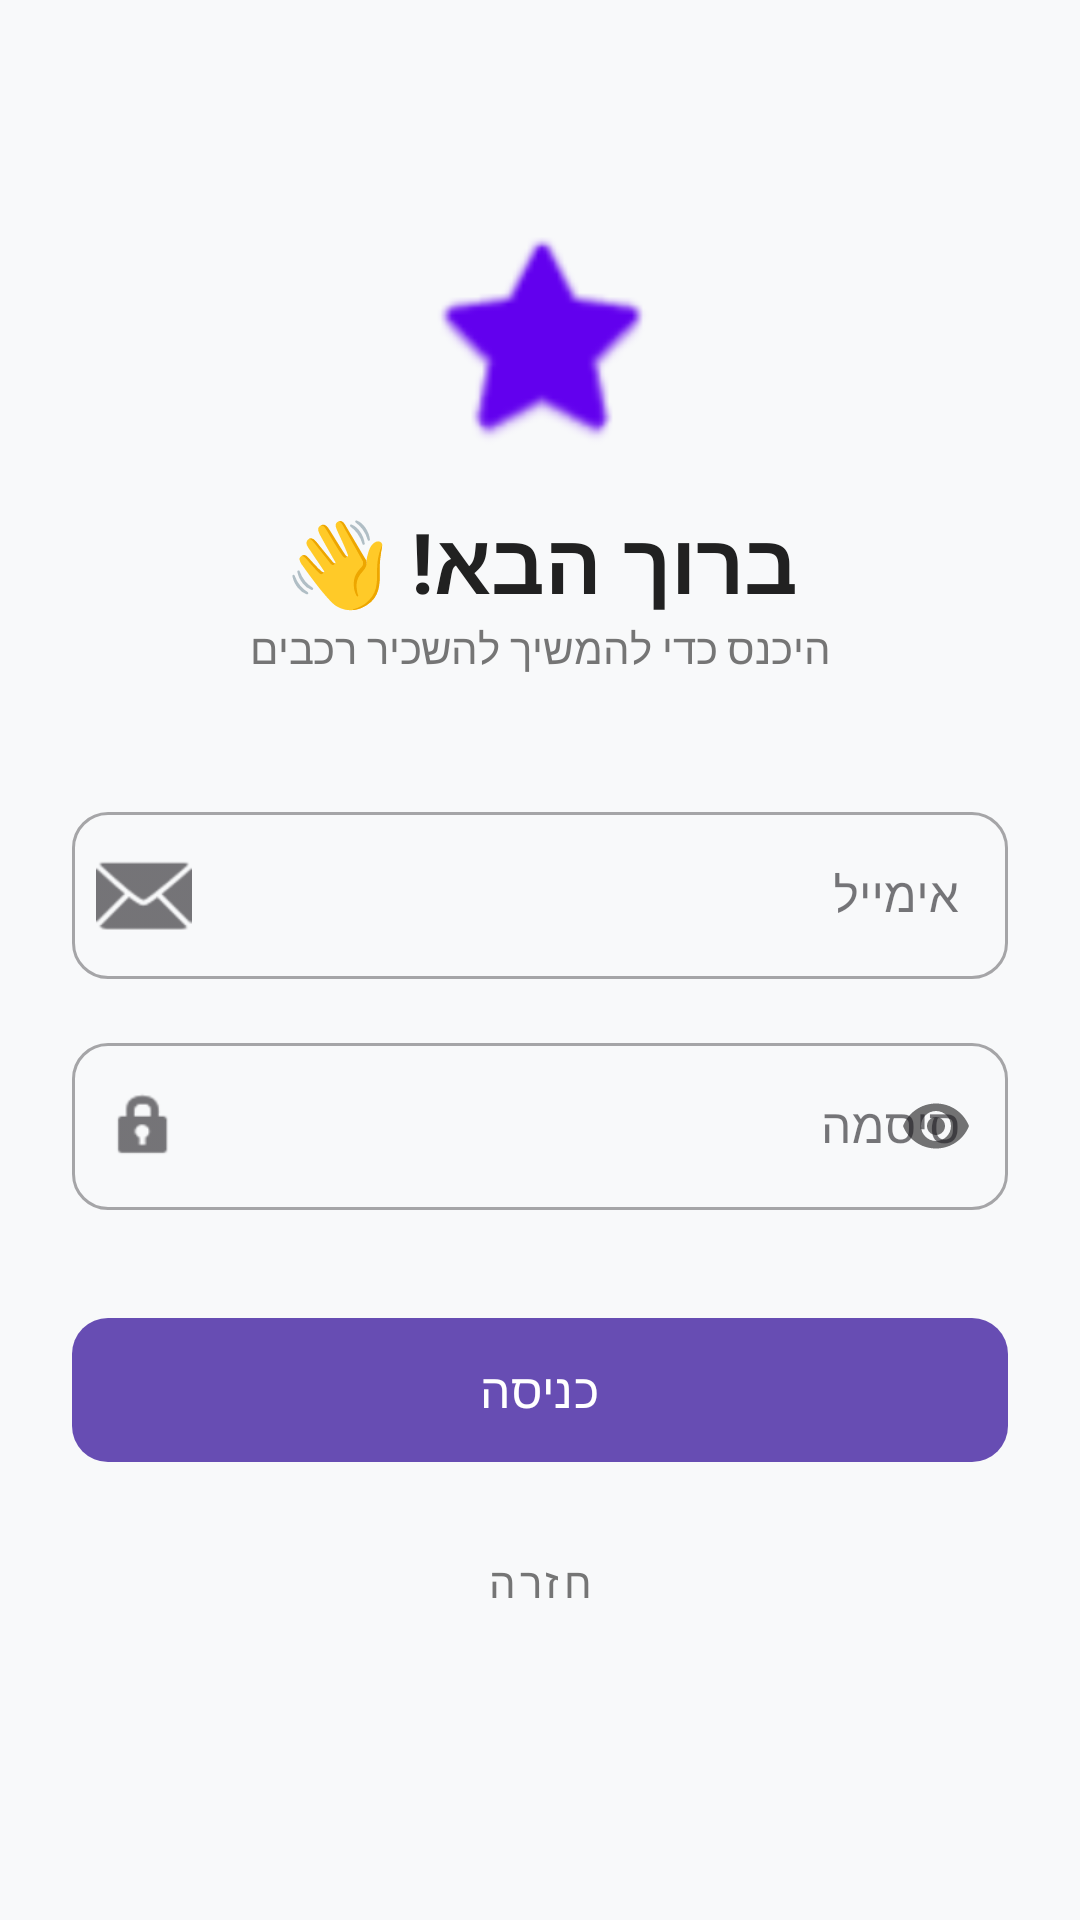

Layout XML and referenced resources for this Android screen:
<!-- AndroidManifest.xml: application theme Theme.OTOTOCarsRentingApp -->
<!-- res/layout/fragment_sign_in.xml -->
<?xml version="1.0" encoding="utf-8"?>

<androidx.coordinatorlayout.widget.CoordinatorLayout
    xmlns:android="http://schemas.android.com/apk/res/android"
    xmlns:app="http://schemas.android.com/apk/res-auto"
    xmlns:tools="http://schemas.android.com/tools"
    android:layout_width="match_parent"
    android:layout_height="match_parent"
    android:background="#F8F9FA">

    <androidx.core.widget.NestedScrollView
        android:layout_width="match_parent"
        android:layout_height="match_parent"
        android:fillViewport="true">

        <LinearLayout
            android:layout_width="match_parent"
            android:layout_height="wrap_content"
            android:gravity="center_horizontal"
            android:orientation="vertical"
            android:padding="24dp">

            <ImageView
                android:layout_width="80dp"
                android:layout_height="80dp"
                android:layout_marginTop="48dp"
                android:src="@android:drawable/btn_star_big_on"
                app:tint="#6200EE" />

            <TextView
                android:layout_width="wrap_content"
                android:layout_height="wrap_content"
                android:layout_marginTop="16dp"
                android:text="ברוך הבא! 👋"
                android:textColor="#212121"
                android:textSize="28sp"
                android:textStyle="bold" />

            <TextView
                android:layout_width="wrap_content"
                android:layout_height="wrap_content"
                android:text="היכנס כדי להמשיך להשכיר רכבים"
                android:textColor="#757575"
                android:textSize="14sp" />

            <com.google.android.material.textfield.TextInputLayout
                android:id="@+id/layoutEmail"
                style="@style/Widget.MaterialComponents.TextInputLayout.OutlinedBox"
                android:layout_width="match_parent"
                android:layout_height="wrap_content"
                android:layout_marginTop="40dp"
                android:hint="אימייל"
                app:boxCornerRadiusBottomEnd="12dp"
                app:boxCornerRadiusBottomStart="12dp"
                app:boxCornerRadiusTopEnd="12dp"
                app:boxCornerRadiusTopStart="12dp"
                app:startIconDrawable="@android:drawable/ic_dialog_email">

                <com.google.android.material.textfield.TextInputEditText
                    android:id="@+id/tvEmail"
                    android:layout_width="match_parent"
                    android:layout_height="wrap_content"
                    android:inputType="textEmailAddress" />
            </com.google.android.material.textfield.TextInputLayout>

            <com.google.android.material.textfield.TextInputLayout
                android:id="@+id/layoutPassword"
                style="@style/Widget.MaterialComponents.TextInputLayout.OutlinedBox"
                android:layout_width="match_parent"
                android:layout_height="wrap_content"
                android:layout_marginTop="16dp"
                android:hint="סיסמה"
                app:boxCornerRadiusBottomEnd="12dp"
                app:boxCornerRadiusBottomStart="12dp"
                app:boxCornerRadiusTopEnd="12dp"
                app:boxCornerRadiusTopStart="12dp"
                app:passwordToggleEnabled="true"
                app:startIconDrawable="@android:drawable/ic_lock_idle_lock">

                <com.google.android.material.textfield.TextInputEditText
                    android:id="@+id/tvPass"
                    android:layout_width="match_parent"
                    android:layout_height="wrap_content"
                    android:inputType="textPassword" />
            </com.google.android.material.textfield.TextInputLayout>

            <com.google.android.material.button.MaterialButton
                android:id="@+id/btnSignIn"
                android:layout_width="match_parent"
                android:layout_height="56dp"
                android:layout_marginTop="32dp"
                android:text="כניסה"
                android:textSize="16sp"
                app:cornerRadius="12dp" />

            <com.google.android.material.button.MaterialButton
                android:id="@+id/btnBack"
                style="@style/Widget.MaterialComponents.Button.TextButton"
                android:layout_width="wrap_content"
                android:layout_height="wrap_content"
                android:layout_marginTop="12dp"
                android:text="חזרה"
                android:textColor="#757575" />

        </LinearLayout>
    </androidx.core.widget.NestedScrollView>
</androidx.coordinatorlayout.widget.CoordinatorLayout>
<!-- resources referenced by this layout -->
<resources>
  <style name="Theme.OTOTOCarsRentingApp" parent="Base.Theme.OTOTOCarsRentingApp" />
  <style name="Base.Theme.OTOTOCarsRentingApp" parent="Theme.Material3.DayNight.NoActionBar">
          
          
           <item name="colorPrimary">@color/my_primary</item>
          <item name="colorOnPrimary">@color/white</item>
          <item name="colorSecondary">@color/my_secondary</item>
          <item name="colorOnSecondary">@color/black</item>
      </style>
  <color name="my_primary">#674DB3</color>
  <color name="white">#FFFFFFFF</color>
  <color name="my_secondary">#674DB3</color>
  <color name="black">#FF000000</color>
</resources>
